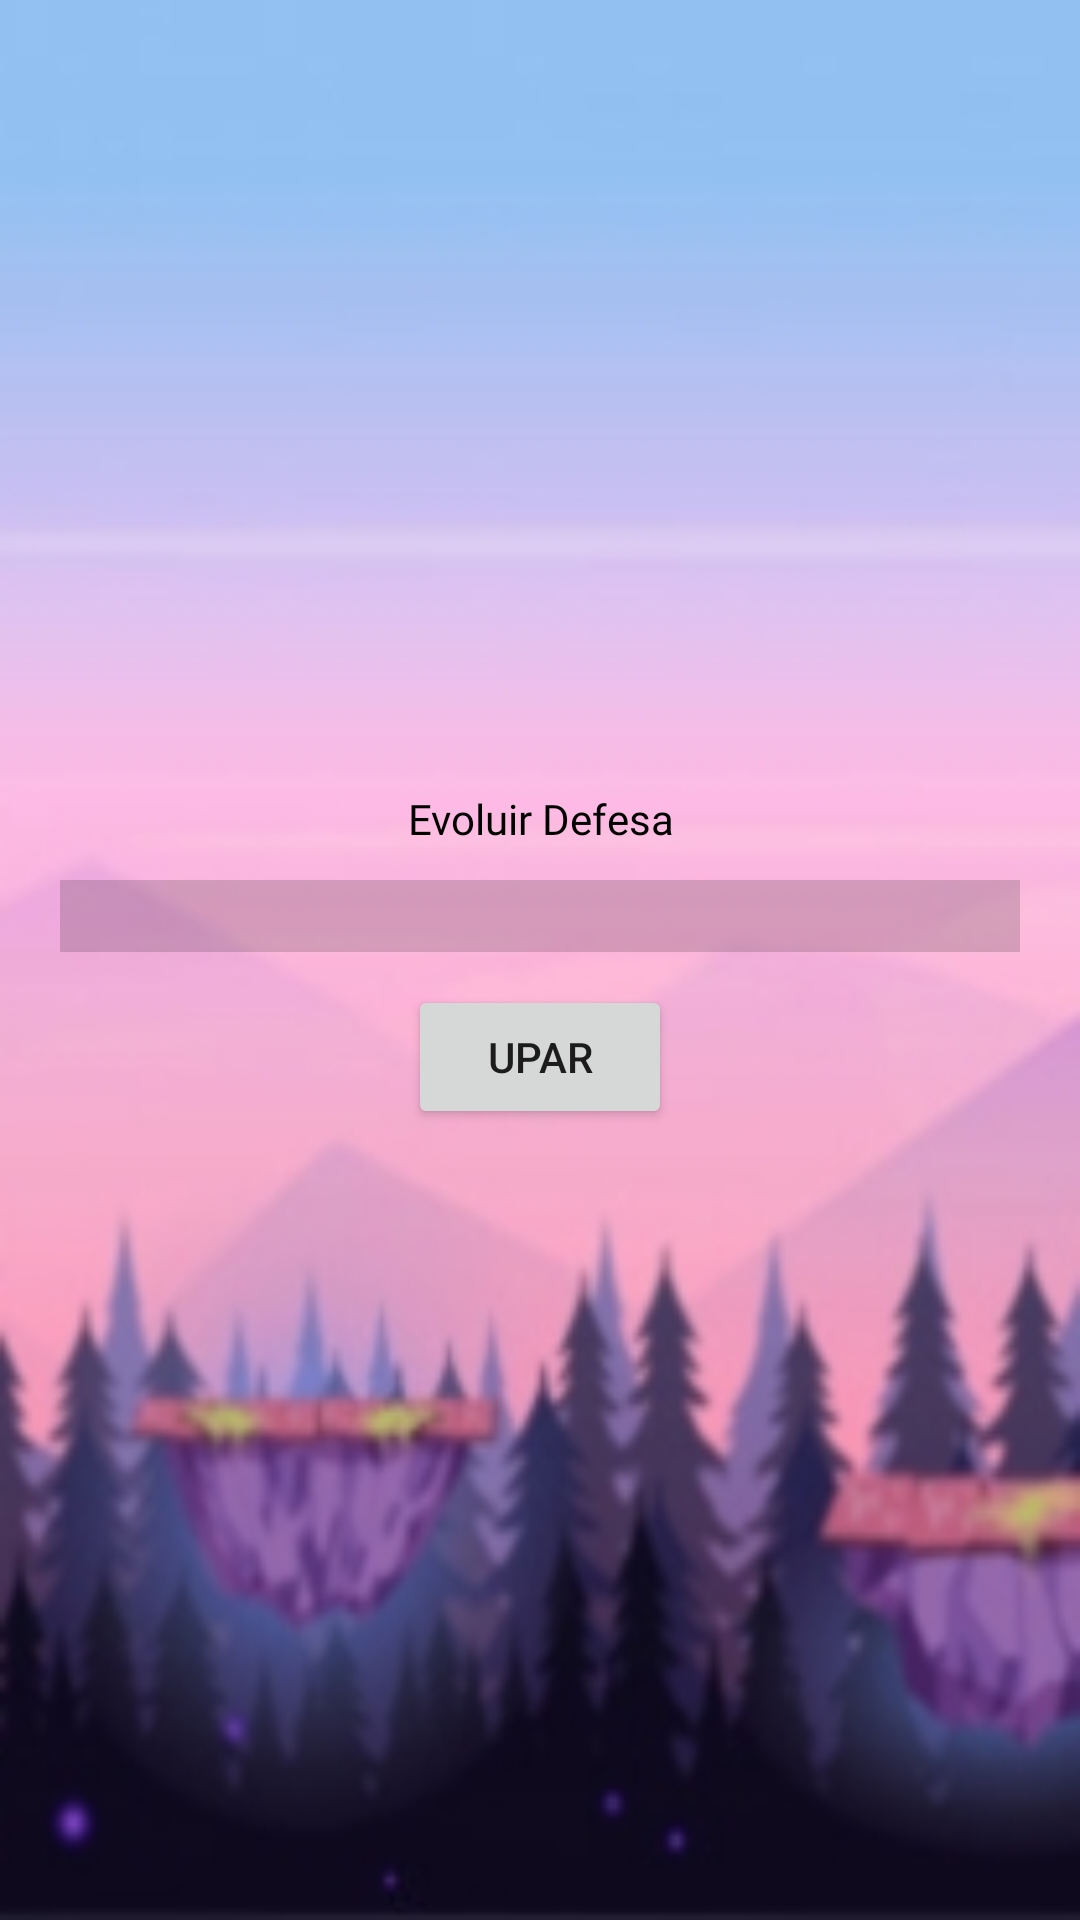

Layout XML and referenced resources for this Android screen:
<!-- AndroidManifest.xml: application theme Theme.StickWars -->
<!-- res/layout/fragment_activity_up_def.xml -->
<?xml version="1.0" encoding="utf-8"?>
<FrameLayout xmlns:android="http://schemas.android.com/apk/res/android"
    xmlns:tools="http://schemas.android.com/tools"
    android:layout_width="match_parent"
    android:layout_height="match_parent"
    tools:context=".features.activity_upDef">


    <RelativeLayout
        android:layout_width="match_parent"
        android:layout_height="match_parent"
        android:background="@drawable/bg_2"
        android:gravity="center"
        android:padding="20dp">

        <TextView
            android:id="@+id/txtTitle"
            android:layout_width="match_parent"
            android:layout_height="wrap_content"
            android:layout_marginBottom="15dp"
            android:fontFamily="@font/archivo_black"
            android:text="Evoluir Defesa"
            android:textAlignment="center"
            android:textColor="#000000" />

        <ProgressBar
            android:id="@+id/progBarLvlUp"
            style="@style/Widget.AppCompat.ProgressBar.Horizontal"
            android:layout_width="match_parent"
            android:layout_height="wrap_content"
            android:layout_below="@+id/txtTitle"
            android:layout_marginBottom="15dp"
            android:scaleY="6" />

        <Button
            android:id="@+id/btnUpgradeDef"
            android:layout_width="wrap_content"
            android:layout_height="wrap_content"
            android:layout_below="@+id/progBarLvlUp"
            android:layout_centerInParent="true"
            android:text="Upar" />

    </RelativeLayout>

</FrameLayout>
<!-- resources referenced by this layout -->
<resources>
  <!-- drawable bg_2: jpeg bitmap (drawable-v24, 25884 bytes) -->
  <style name="Theme.StickWars" parent="Theme.MaterialComponents.DayNight.NoActionBar">
          
          <item name="colorPrimary">#3E3E3E</item>
          <item name="colorPrimaryVariant">@color/purple_700</item>
          <item name="colorOnPrimary">@color/black</item>
          
          <item name="colorSecondary">@color/teal_200</item>
          <item name="colorSecondaryVariant">@color/teal_700</item>
          <item name="colorOnSecondary">@color/black</item>
          
          <item name="android:statusBarColor" tools:targetApi="l">#3E3E3E</item>
      </style>
  <!-- not gathered from this repository: default colours our renderer supplied (Android Studio template values) -->
  <color name="purple_700">#FF3700B3</color>
  <color name="teal_200">#FF03DAC5</color>
  <color name="teal_700">#FF018786</color>
  <color name="black">#FF000000</color>
</resources>
